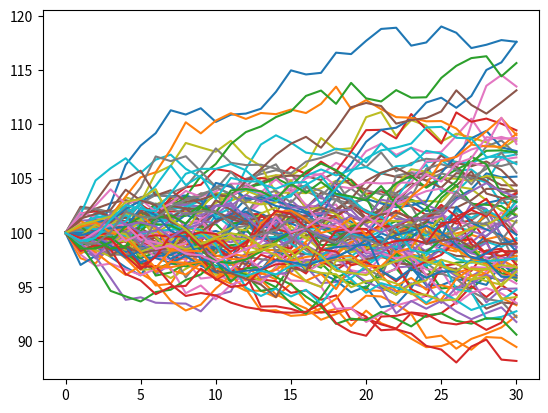

This chart was generated by the following Python code:
import numpy as np
import matplotlib.pyplot as plt
from scipy.stats import norm

r = 0.00
sig = 0.2 # 시그마 => 식의 변동성  ##중요!! ##
T = 30 / 365 # 365일중에 30일

M = 100 # 100개의 시나리오(시뮬레이션) -> m=99일 경우 99번째ㅐ 시나리오
N = 30 # 주어진 시간을 30개로 나누어 보겠다.

dt = T/N  # 하루
rdt = r*dt
sigsdt = sig * np.sqrt(dt)

''' -------------------------- '''
S0 = 100 # 현재 시점의 가격
np.random.seed(100)
S = np.empty([M,N+1]) # 빈 array 생성 -> 속도를 위해 // 제일 앞에 100을 넣어줄꺼기 때문에 N+1 
print(f'평균 : {r*dt} , 분산 : sigsdt : {sigsdt} ,\n {[M,N]}')
rv = np.random.normal(r*dt,sigsdt,[M,N]) #평균,표준편차(분산),샘플 사이즈



''' -------------------------- '''

for i in range(M):
    S[i,0] = S0
    for j in range(N):
        S[i,j+1] = S[i,j] * (1+rv[i,j])

for i in range(M):
    plt.plot(S[i,:])

plt.show()

''' -------------------------- '''
m = 0
for i in range(N):
    print(S[m,j])
    # 100번째가 최종 주가